pico-8 play session: mixed d-pad (fixed 12-tick cycle), after a click and taps of 🅾, ❎, 🅾+❎, 🅾 in the second before t = 0

[t = 4 s] mixed d-pad (1.2s cycle ×~3): → ← ↑ ↓ + 🅾/❎ taps, ~4s
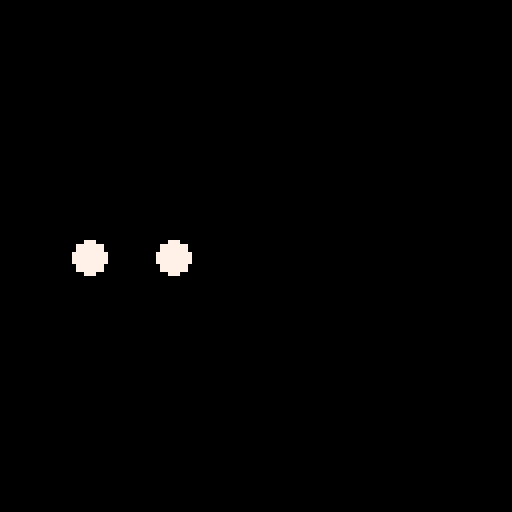

pico-8 cartridge
version 43
__lua__

function _init()
    dot = {
        x = 32,
        y = 64,
        r = 4,
        top_speed = 2,
        drag = 0.25,
        brake = 0.45,
        vx = 0
    }

    dot2 = {
        x = 96,
        y = 64,
        r = 4,
        vx = 0,
        drag = 0.25
    }

    dot.accel = dot.top_speed * dot.drag

    freeze = 5
    fc = 0
end

function _update60()
    if fc <= 0 then
        move_dot()
    else
        fc -= 1
    end
    wrap(dot)
    wrap(dot2)
end

function _draw()
    cls()
    circfill(dot.x, dot.y, dot.r, 7)
    circfill(dot2.x, dot2.y, dot2.r, 7)
end

function move_dot()
    -- X
    local dir = 0
    if btn(0) then dir -= 1 end
    if btn(1) then dir += 1 end

    local d = dot.drag
    if dir == 0 then d = dot.brake end
    dot.vx -= dot.vx * d
    dot.vx += dir * dot.accel
    dot2.vx -= dot2.vx * dot2.drag

    dot.x += dot.vx
    dot2.x += dot2.vx

    ds = sgn(dot.x - dot2.x)

    if circ_circ_coll(dot, dot2) then
        dot.vx = ds * 3
        dot2.vx = -ds * 6   -- push away
        fc = freeze
    end
end

function wrap(c)
    if c.x - c.r > 128 then c.x = 0 end
    if c.x + c.r < 0 then c.x = 128 end
end

function circ_circ_coll(c1, c2)
    local dx,dy,rsum = c2.x-c1.x, c2.y-c1.y, c1.r+c2.r
    return dx*dx+dy*dy <= rsum*rsum
  end
